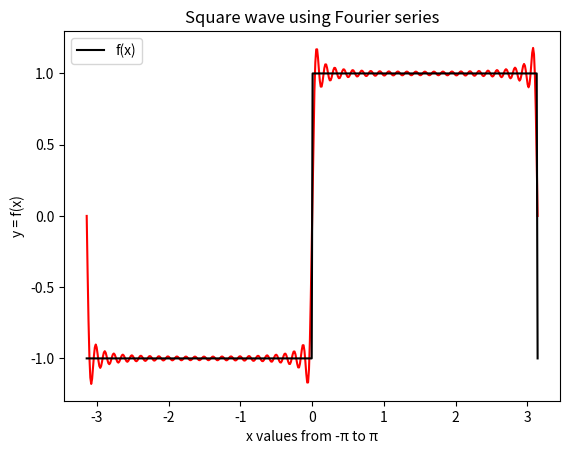

Source code (Python):
import numpy as np
import matplotlib.pyplot as plt
from scipy.integrate import quad

def f(x):
    return 1 if 0 < x < np.pi else -1

def a_n(n):

    integral, _= quad(lambda x: f(x)*np.cos(n*x), -np.pi , np.pi)

    return integral/np.pi

def b_n(n):
    integral, _= quad(lambda x: f(x)*np.sin(n*x), -np.pi , np.pi)
    return integral/np.pi

def fourier_series(x,N):
    integral,  _= quad(lambda x: f(x), -np.pi , np.pi)
    a0 = (1/(2*np.pi)) * integral
    
    result = a0
    for k in range (1,N+1):
        
        result += a_n(k)*np.cos(k*x) + b_n(k)*np.sin(k*x)

    return result

x = np.linspace(-np.pi , np.pi , 500)

# for N in [1,5,20,50]:
#     y = fourier_series(x,N)
#     plt.plot(x,y,label=f"{N} terms")

plt.plot(x , fourier_series(x,50) , color="red")

# Plotting the function

x_values = np.linspace(-np.pi , np.pi , 500)
f_values = np.array([f(x_i) for x_i in x_values])

plt.plot(x_values, f_values, color='black', label='f(x)')

plt.title("Square wave using Fourier series")
plt.xlabel("x values from -π to π")   
plt.ylabel("y = f(x)")
plt.legend()
plt.show()
